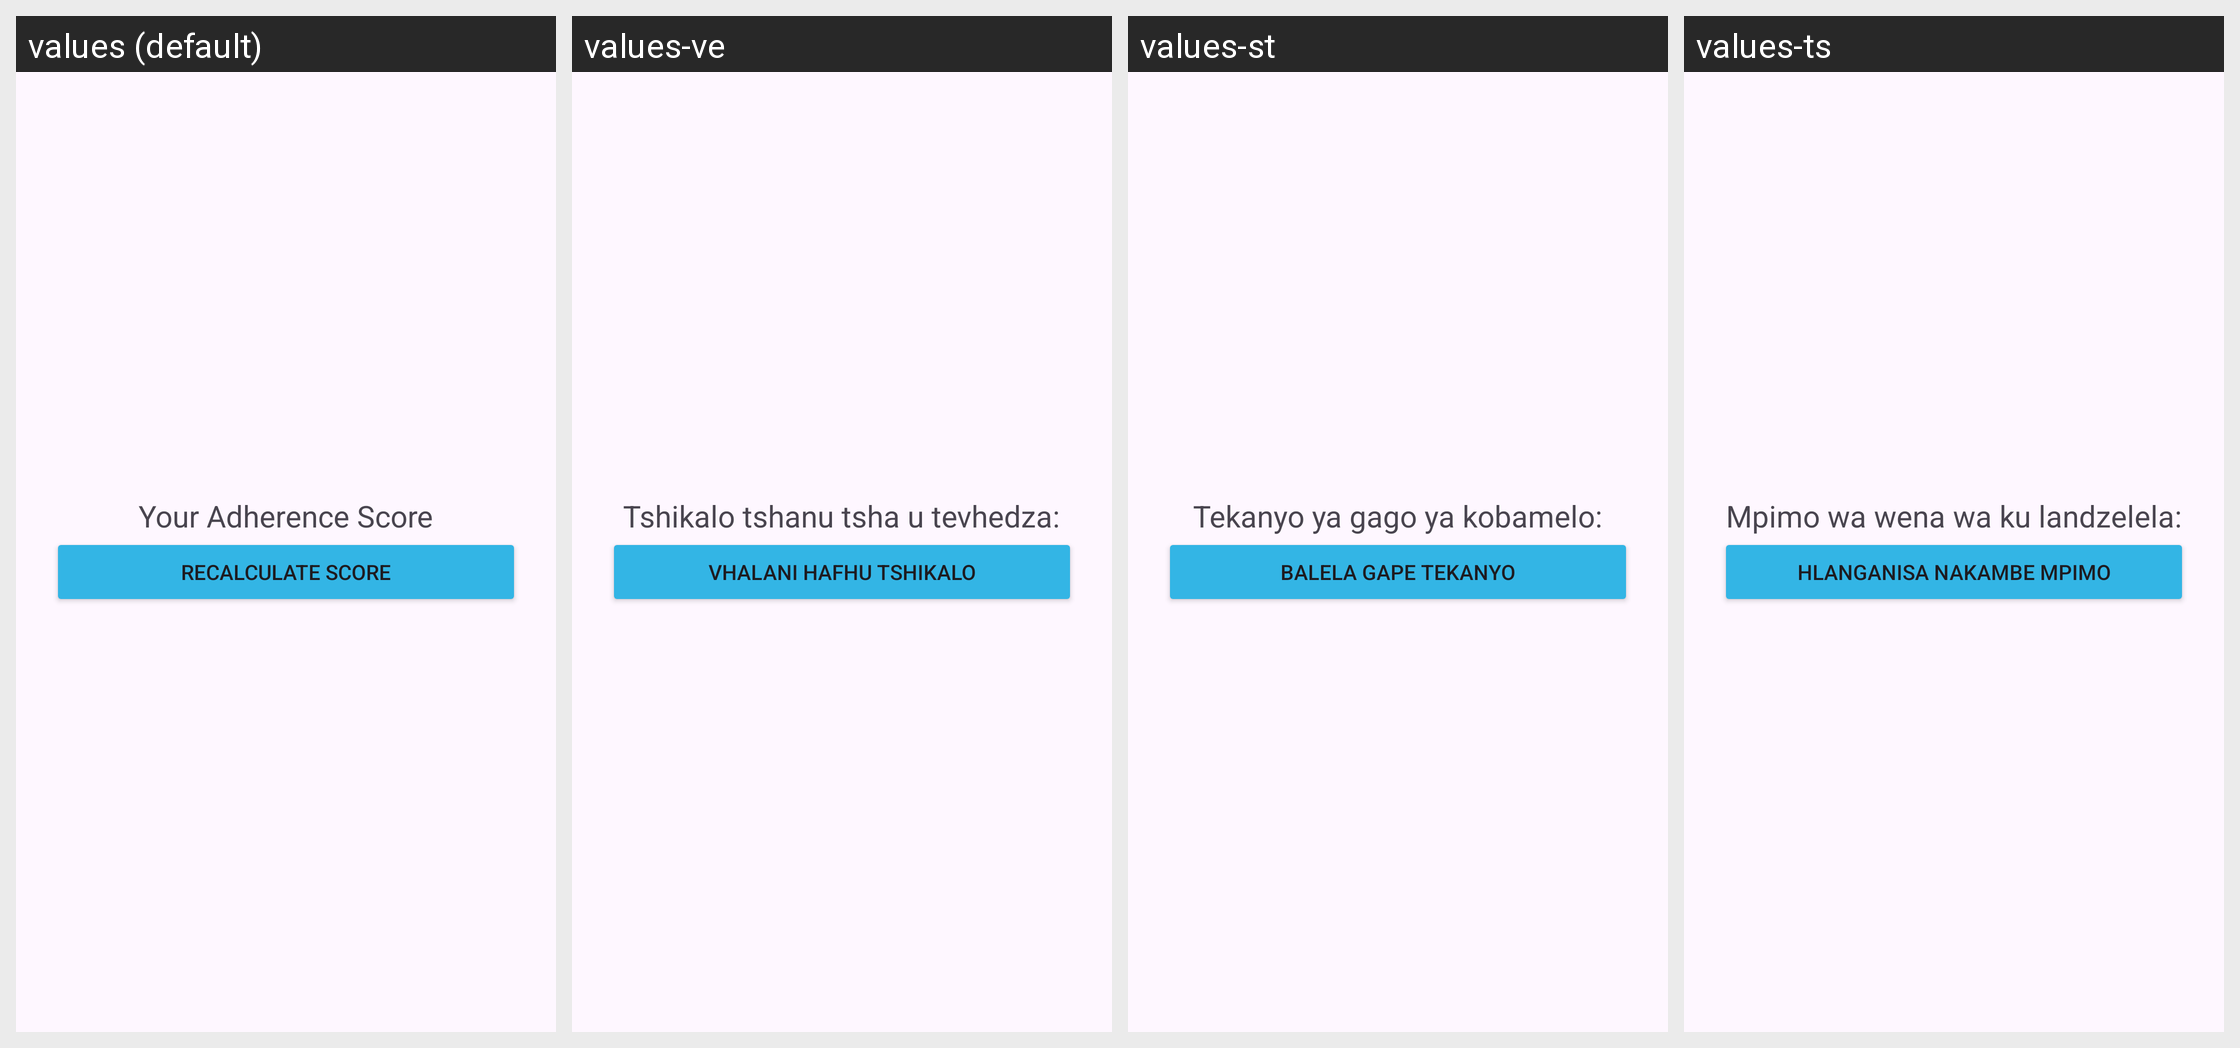

The same Android screen rendered under several of its app's locales, left to right. List the strings drawn on it with the default value and each locale's translation.
Android screen res/layout/activity_adherence.xml rendered under 4 locales, left to right: values (default), values-ve, values-st, values-ts. Device: Nexus 5 (rendered at 1080×1920; each locale shown at half size, 540×960, under a caption strip naming it); theme Theme.MyApplication.
Other locales in the repository, not shown: values-af-rZA, values-en.
Strings drawn on this screen, with the default value and each locale's value (text and hints the layout hard-codes, and strings that could not be matched under every locale, appear in the picture but are not listed):

adherence_score
  values: Your Adherence Score
  values-ve: Tshikalo tshanu tsha u tevhedza:
  values-st: Tekanyo ya gago ya kobamelo:
  values-ts: Mpimo wa wena wa ku landzelela:

recalculate_score
  values: Recalculate Score
  values-ve: Vhalani Hafhu Tshikalo
  values-st: Balela Gape Tekanyo
  values-ts: Hlanganisa Nakambe Mpimo
